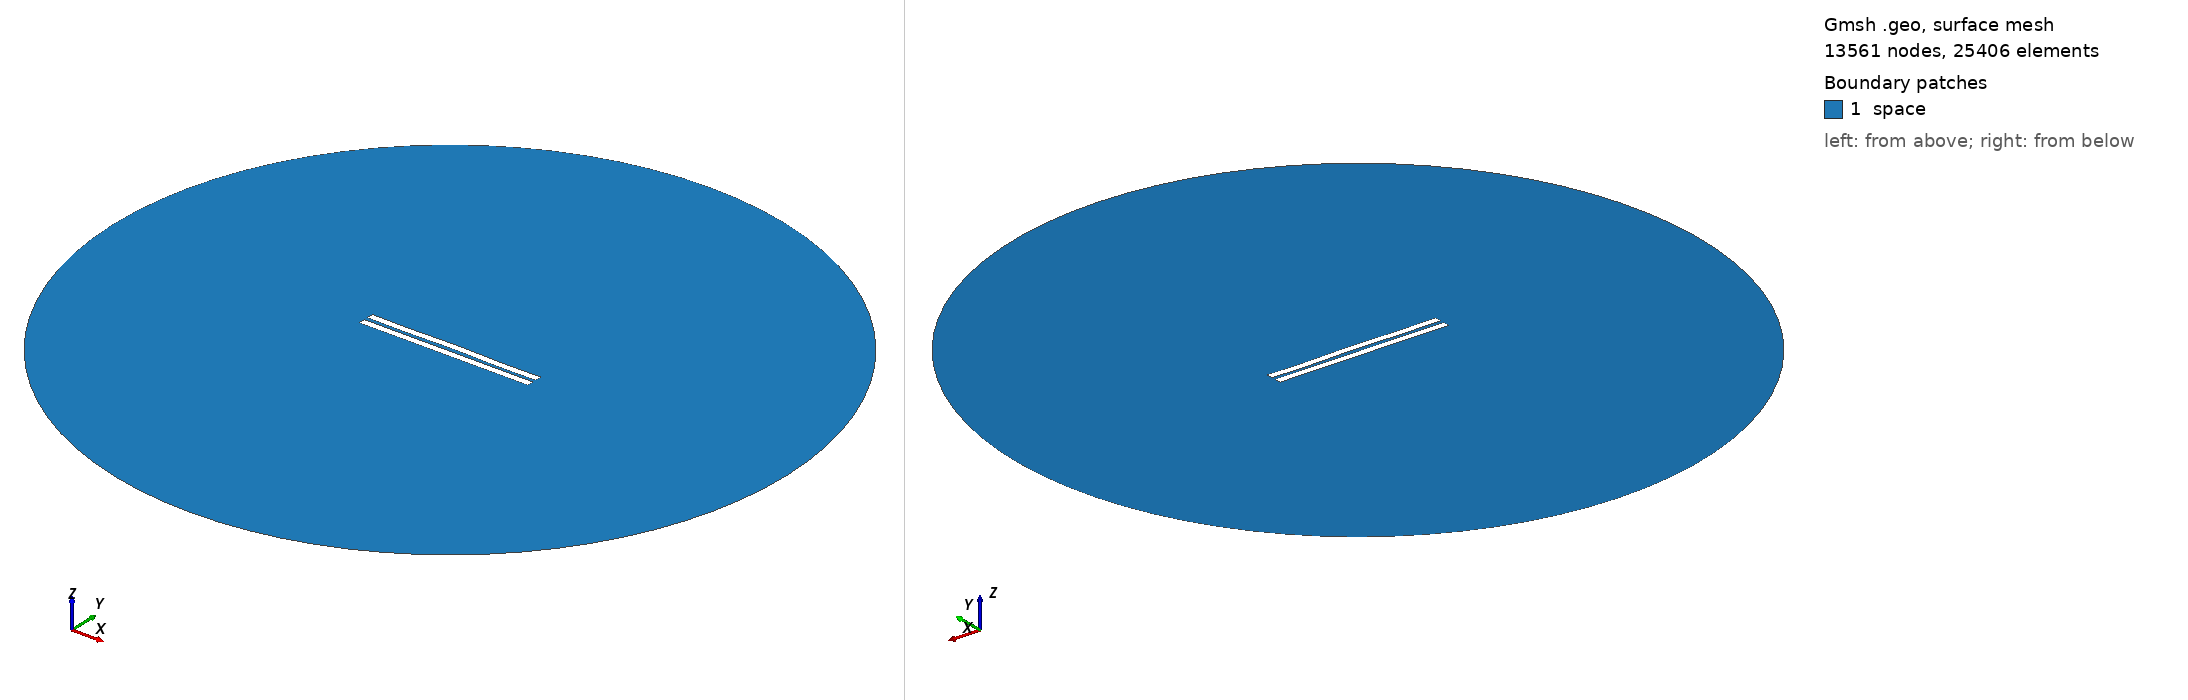

Gmsh geometry script, surface-meshed: 13561 nodes, 25406 surface elements. Boundary patches (legend numbers): 1 space. Left view from above one corner, right view from below the opposite corner. Legend entries are the model's physical surfaces. The drawing asked Gmsh for element sizes between 1% and 20% of the model's largest extent; the script's own settings can give other sizes.

=== 2586.geo (drawn) ===
//---------------------------------------
// Geometry kernel
//---------------------------------------

SetFactory("OpenCASCADE");



//---------------------------------------
// Parameters of the geometry
//---------------------------------------

// Overetch of the upper plate
overetch = 0.0;

// Distance between the plates
distance = 2.5;

// Discretization over the x axis (for the deformation)
nx = 50; 

// Length of the plate
L = 100 - overetch; 

// Number of modes
n = 4; 

// 1st mode coefficient
coeff(1) = -0.15;
beta(1) = 0.596864 * 3.1415926535 / L;

// 2nd mode coefficient
coeff(2) = 0.07499999999999998;
beta(2) = 1.49418 * 3.1415926535 / L;

// 3rd mode coefficient
coeff(3) = 0.0;
beta(3) = 2.50025 * 3.1415926535 / L;

// 4th mode coefficient
coeff(4) = -0.15;
beta(4) = 3.49999 * 3.1415926535 / L;



//---------------------------------------
// Upper plate (deformed rectangle)
//---------------------------------------

// Coordiantes of the upper plate
xmin = -50;
xmax = 50 - overetch;

// Height of the upper plate
yheight = 4 - 2 * overetch;

// Indexes of the points
UpperID[] = {};
LowerID[] = {};
LeftID[] = {};
RightID[] = {};

// Point index
p = 1;

// Horizontal edges
For i In {1:nx}
    x = xmin + (i-1)*(xmax - xmin)/(nx-1);

    y_bottom = distance / 2 + overetch;
    For j In {1:n}
        C = (Cosh(beta(j)*L) + Cos(beta(j)*L)) / (Sinh(beta(j)*L) + Sin(beta(j)*L));
        y_bottom  = y_bottom + coeff(j) * (Cosh(beta(j)*(x+50)) - Cos(beta(j)*(x+50)) - C * (Sinh(beta(j)*(x+50)) - Sin(beta(j)*(x+50))));
    EndFor

    y_top = y_bottom + yheight;

    Point(p) = {x, y_top, 0, 1.0};
    UpperID[i] = p;
    p = p + 1;

    Point(p) = {x, y_bottom, 0, 1.0};
    LowerID[i] = p;
    p = p + 1;
EndFor

// Create point lists
UpperPts[] = {}; LowerPts[] = {};
For i In {1:nx}
  UpperPts[] += {UpperID[i]};
  LowerPts[] += {LowerID[i]};
EndFor

// Build splines
Spline(1) = {UpperPts[]};
Spline(2) = {LowerPts[]};
Line(3) = {LowerPts[nx-1], UpperPts[nx-1]};
Line(4) = {LowerPts[0], UpperPts[0]};

// Build the plane surface
Curve Loop(1) = {2, 3, -1, -4};
Plane Surface(1) = {1};



//---------------------------------------
// Lower plate (rectangle)
//---------------------------------------

// Vertices
Point(1001) = {-50, -1, 0, 1.0};
Point(1002) = { 50, -1, 0, 1.0};
Point(1003) = { 50,  -5, 0, 1.0};
Point(1004) = {-50,  -5, 0, 1.0};

// Edges
Line(5) = {1001, 1002};
Line(6) = {1002, 1003};
Line(7) = {1003, 1004};
Line(8) = {1004, 1001};

// Plane surface
Line Loop(2) = {5, 6, 7, 8};
Plane Surface(2) = {2}; 



//---------------------------------------
// Outer (fictious) boundary
//---------------------------------------

// Points
Point(1005) = {0, 0, 0};       // Center
Point(1006) = {200, 0, 0};     // Start point
Point(1007) = {0, 200, 0};     // 90 degrees
Point(1008) = {-200, 0, 0};    // 180 degrees
Point(1009) = {0, -200, 0};    // 270 degrees

// Circle arcs (each needs start, center, end)
Circle(9) = {1006, 1005, 1007};
Circle(10) = {1007, 1005, 1008};
Circle(11) = {1008, 1005, 1009};
Circle(12) = {1009, 1005, 1006};

// Plane surface for the entire domain
Curve Loop(3) = {9, 10, 11, 12};
Surface(3) = {3};

// Subtract the plates from the whole domain to obtain the actual domain where we want to solve the equations
BooleanDifference{ Surface{3}; Delete; }{ Surface{1}; Surface{2}; Delete; }




//---------------------------------------
// Transfinite Lines/Curves
//---------------------------------------

// Set the number of points on the boundaries
r = 7;

// Plates
Transfinite Curve {1, 2} = 50*r Using Progression 1;
Transfinite Curve {3, 4} = 2*r Using Progression 1;
Transfinite Line {5, 7} = 50*r Using Progression 1;
Transfinite Line {6, 8} = 2*r Using Progression 1;

// Outer boundary
Transfinite Line {9, 10, 11, 12} = 20 Using Progression 1;



//---------------------------------------
// Physical groups
//---------------------------------------                

// Physical curves (boundaries)
Physical Line("force_segment", 10) = {2};
Physical Line("upper_plate", 11) = {1, 3, 4};
Physical Line("lower_plate", 12) = {5, 6, 7, 8};
Physical Line("boundary", 20) = {9, 10, 11, 12};

// Physical Surfaces
Physical Surface("space", 30) = {3};



//---------------------------------------
// 6. Generate the Mesh
//---------------------------------------

// 2D mesh generation
Mesh 2;
